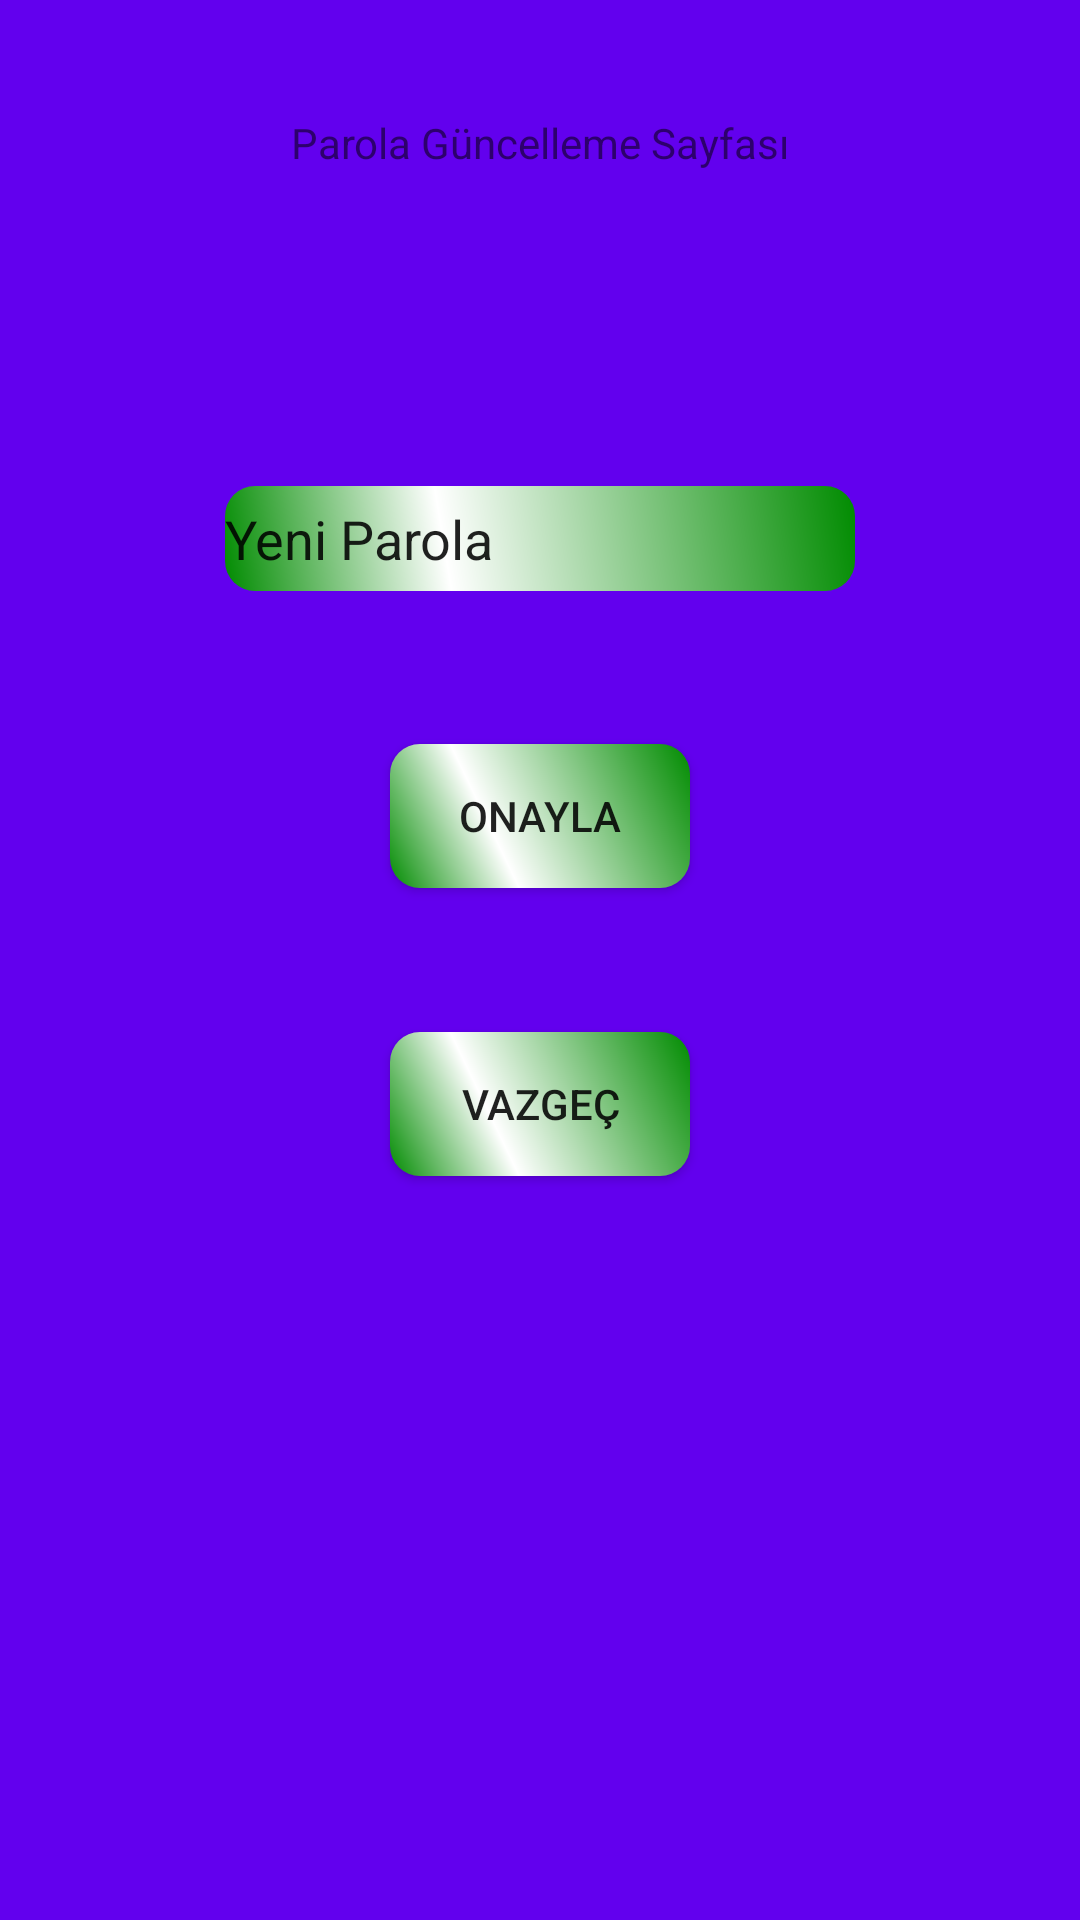

Here is an Android app screen rendered from its layout file. Give the layout XML and the strings, colors and styles it references.
<!-- AndroidManifest.xml: application theme AppTheme -->
<!-- res/layout/activity_update_record.xml -->
<?xml version="1.0" encoding="utf-8"?>
<android.support.constraint.ConstraintLayout xmlns:android="http://schemas.android.com/apk/res/android"
    xmlns:app="http://schemas.android.com/apk/res-auto"
    xmlns:tools="http://schemas.android.com/tools"
    android:layout_width="match_parent"
    android:layout_height="match_parent"
    android:background="@color/design_default_color_primary"
    tools:context=".UpdateRecord">

    <TextView
        android:id="@+id/textView3"
        android:layout_width="wrap_content"
        android:layout_height="wrap_content"
        android:layout_marginTop="38dp"
        android:text="Parola Güncelleme Sayfası"
        android:textColor="@color/common_google_signin_btn_text_dark_pressed"
        app:layout_constraintEnd_toEndOf="parent"
        app:layout_constraintStart_toStartOf="parent"
        app:layout_constraintTop_toTopOf="parent" />

    <Button
        android:id="@+id/back"
        android:layout_width="wrap_content"
        android:layout_height="wrap_content"
        android:layout_marginTop="48dp"
        android:background="@drawable/button_shape"
        android:text="Vazgeç"
        android:textColor="@color/common_google_signin_btn_text_dark_pressed"
        app:layout_constraintStart_toStartOf="@+id/password_confirm"
        app:layout_constraintTop_toBottomOf="@+id/password_confirm" />

    <Button
        android:id="@+id/password_confirm"
        android:layout_width="wrap_content"
        android:layout_height="wrap_content"
        android:layout_marginTop="51dp"
        android:background="@drawable/button_shape"
        android:text="Onayla"
        android:textColor="@color/common_google_signin_btn_text_dark_pressed"
        app:layout_constraintEnd_toEndOf="parent"
        app:layout_constraintStart_toStartOf="parent"
        app:layout_constraintTop_toBottomOf="@+id/new_password" />

    <EditText
        android:id="@+id/new_password"
        android:layout_width="wrap_content"
        android:layout_height="wrap_content"
        android:layout_marginTop="162dp"
        android:ems="10"
        android:hint="Yeni Parola"
        android:inputType="textPassword"
        android:textColor="@color/common_google_signin_btn_text_dark_pressed"
        android:textColorHint="@color/common_google_signin_btn_text_dark_pressed"
        android:background="@drawable/button_shape"
        app:layout_constraintEnd_toEndOf="parent"
        app:layout_constraintStart_toStartOf="parent"
        app:layout_constraintTop_toTopOf="parent" />




</android.support.constraint.ConstraintLayout>
<!-- resources referenced by this layout -->
<resources>
  <!-- drawable button_shape (drawable) -->
  <?xml version="1.0" encoding="utf-8"?>
  <shape xmlns:android="http://schemas.android.com/apk/res/android" android:shape="rectangle" >
      <corners
          android:radius="10dp"
          />
      <gradient
          android:angle="45"
          android:centerX="35%"
          android:centerColor="#ffffff"
          android:startColor="#008b00"
          android:endColor="#008b00"
          android:type="linear"
          />
      <padding
          android:left="0dp"
          android:top="0dp"
          android:right="0dp"
          android:bottom="0dp"
          />
      <size
          android:width="100dp"
          android:height="35dp"
          />
  </shape>
  <style name="AppTheme" parent="Base.Theme.AppCompat.Light.DarkActionBar">
          
          <item name="colorPrimary">@color/passremo</item>
          <item name="colorPrimaryDark">@color/colorPrimaryDark</item>
          <item name="colorAccent">@color/colorAccent</item>
      </style>
  <color name="passremo">#4169E1</color>
  <color name="colorPrimaryDark">#303F9F</color>
  <color name="colorAccent">#FF4081</color>
</resources>
